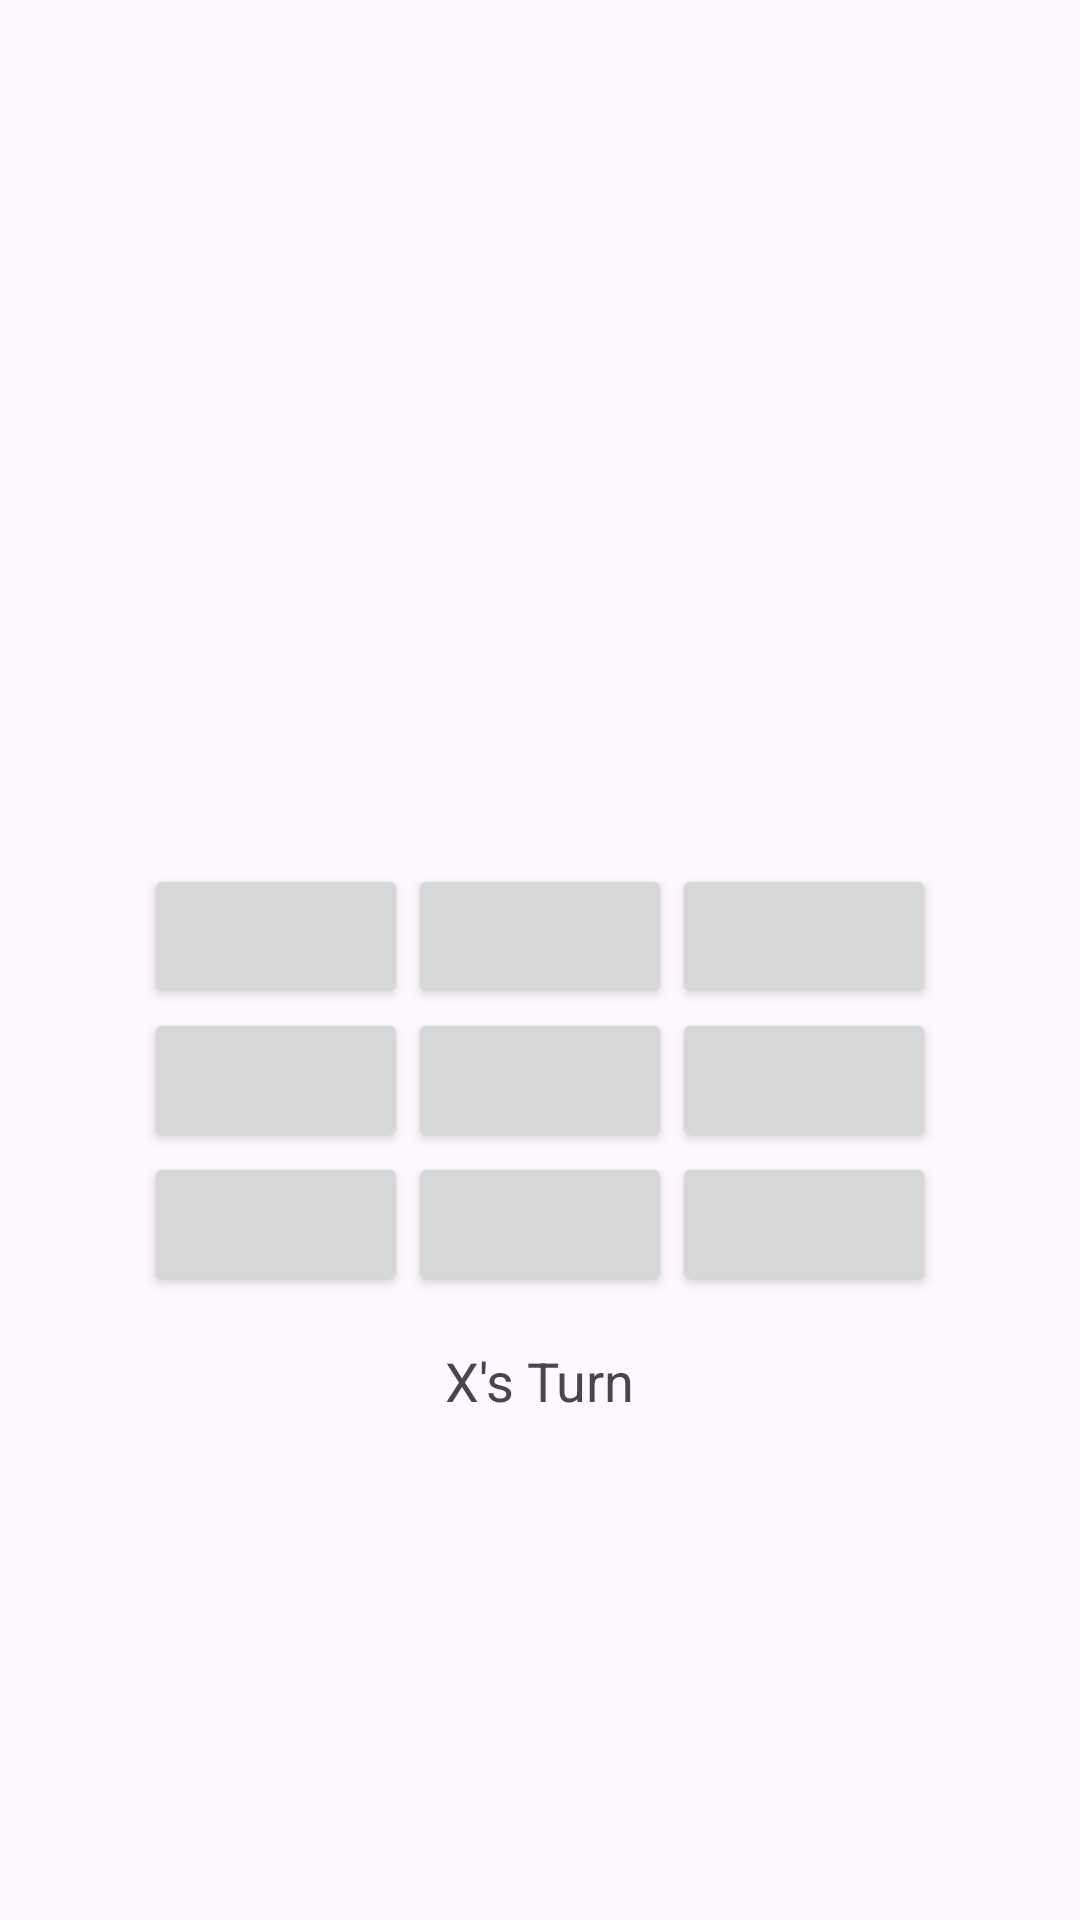

Write the Android layout XML for this screen, with the resource values it uses.
<!-- AndroidManifest.xml: application theme Theme.Tema_belaja_chernaja -->
<!-- res/layout/activity_main3.xml -->
<?xml version="1.0" encoding="utf-8"?>
<androidx.constraintlayout.widget.ConstraintLayout
    xmlns:android="http://schemas.android.com/apk/res/android"
    xmlns:app="http://schemas.android.com/apk/res-auto"
    android:layout_width="match_parent"
    android:layout_height="match_parent"
    android:id="@+id/main"
    android:padding="16dp">

    <ImageButton
        android:id="@+id/imageButtonId"
        android:layout_width="48dp"
        android:layout_height="48dp"
        android:background="@null"
        android:elevation="4dp"
        android:scaleType="fitCenter"
        android:src="@drawable/luna"
        app:layout_constraintStart_toStartOf="parent"
        app:layout_constraintTop_toTopOf="parent"
        app:layout_constraintEnd_toStartOf="@+id/gridLayout"
        android:layout_margin="8dp" />

    <GridLayout
        android:id="@+id/gridLayout"
        android:layout_width="wrap_content"
        android:layout_height="wrap_content"
        android:rowCount="3"
        android:columnCount="3"
        app:layout_constraintTop_toTopOf="parent"
        app:layout_constraintStart_toStartOf="parent"
        app:layout_constraintEnd_toEndOf="parent"
        app:layout_constraintBottom_toBottomOf="parent"
        android:layout_marginTop="80dp">

        <Button android:id="@+id/button00"/>
        <Button android:id="@+id/button01"/>
        <Button android:id="@+id/button02"/>
        <Button android:id="@+id/button10"/>
        <Button android:id="@+id/button11"/>
        <Button android:id="@+id/button12"/>
        <Button android:id="@+id/button20"/>
        <Button android:id="@+id/button21"/>
        <Button android:id="@+id/button22"/>
    </GridLayout>

    <TextView
        android:id="@+id/textViewResult"
        android:layout_width="wrap_content"
        android:layout_height="wrap_content"
        android:text="X's Turn"
        android:textSize="18sp"
        app:layout_constraintTop_toBottomOf="@id/gridLayout"
        app:layout_constraintStart_toStartOf="parent"
        app:layout_constraintEnd_toEndOf="parent"
        android:layout_marginTop="16dp" />

</androidx.constraintlayout.widget.ConstraintLayout>
<!-- resources referenced by this layout -->
<resources>
  <style name="Theme.Tema_belaja_chernaja" parent="Base.Theme.Tema_belaja_chernaja" />
  <style name="Base.Theme.Tema_belaja_chernaja" parent="Theme.Material3.DayNight.NoActionBar">
          
          
      </style>
</resources>
